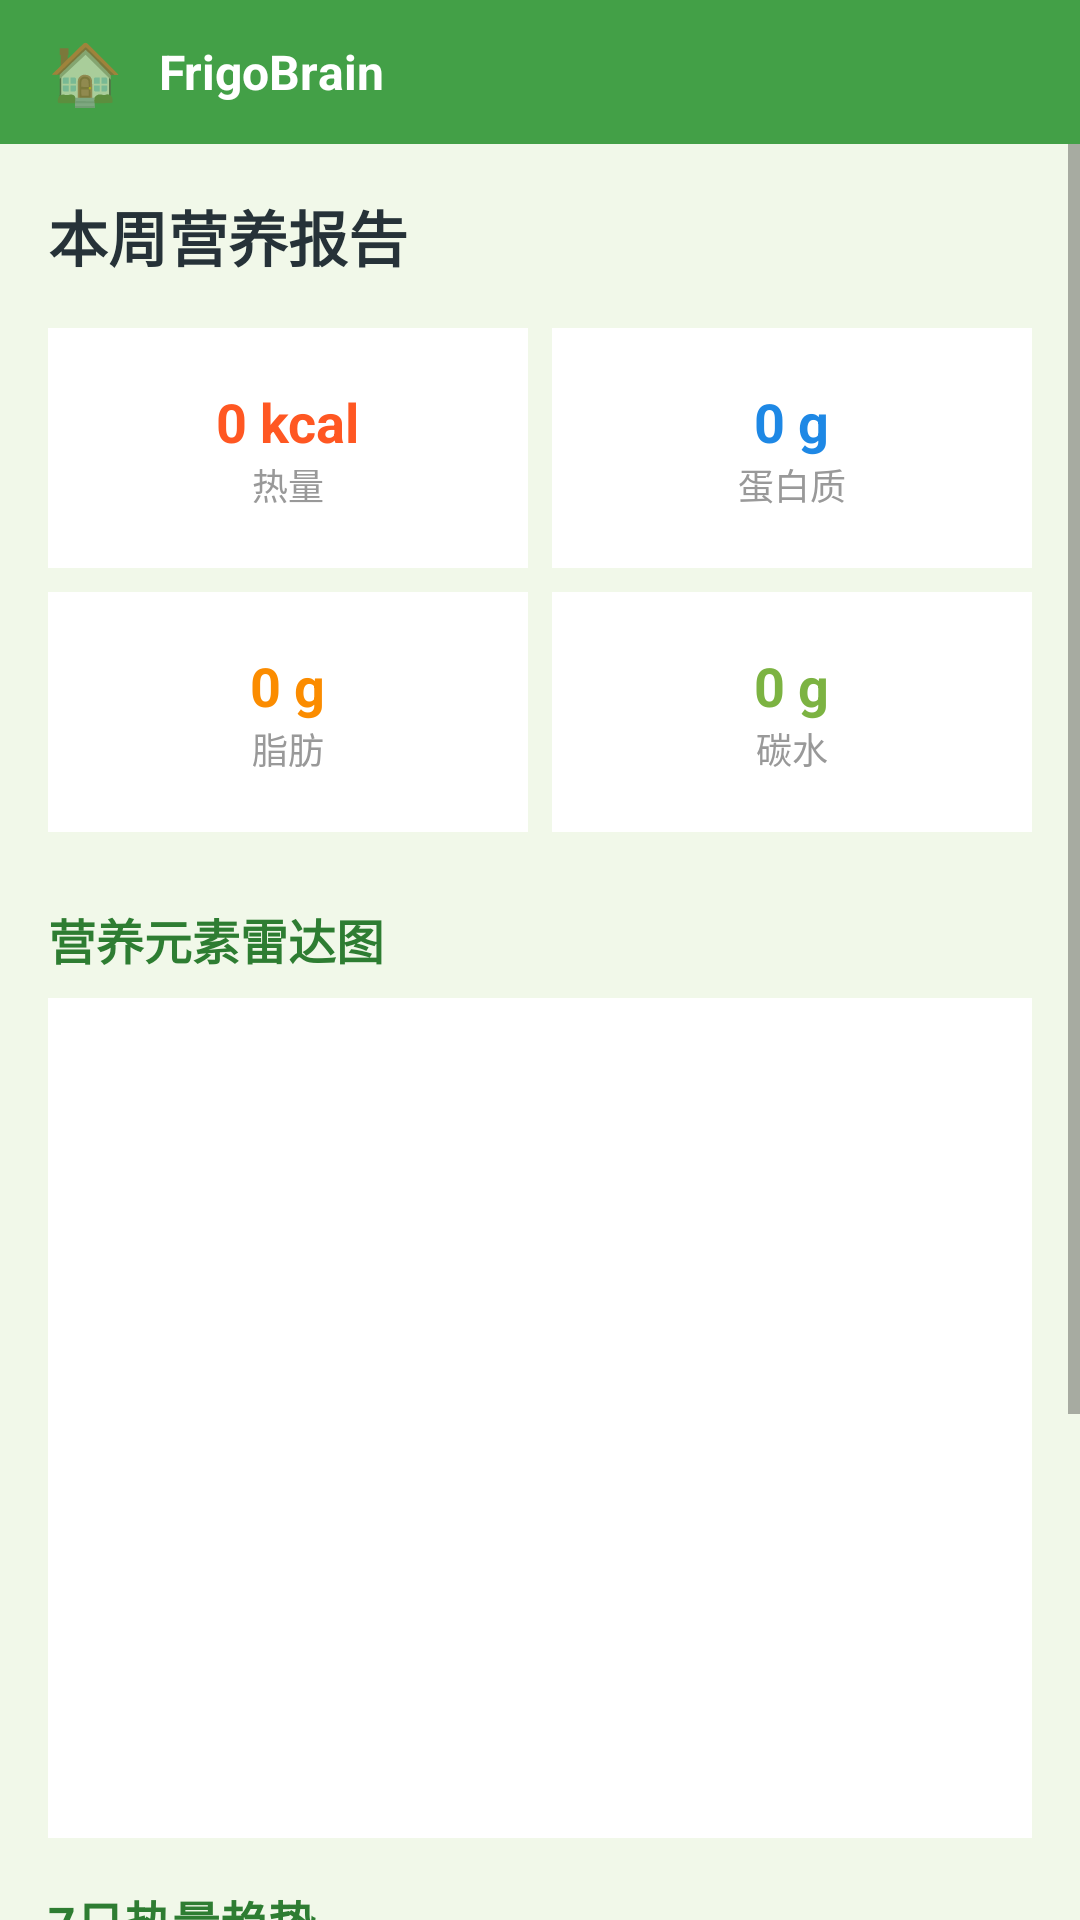

Android layout source for this screen:
<!-- AndroidManifest.xml: application theme Theme.FrigoBrain -->
<!-- res/layout/activity_nutrition.xml -->
<?xml version="1.0" encoding="utf-8"?>
<LinearLayout xmlns:android="http://schemas.android.com/apk/res/android"
    android:layout_width="match_parent"
    android:layout_height="match_parent"
    android:orientation="vertical">

    <include layout="@layout/include_header" />

    <ScrollView
        android:layout_width="match_parent"
        android:layout_height="0dp"
        android:layout_weight="1"
        android:background="@color/background">

        <LinearLayout
            android:layout_width="match_parent"
            android:layout_height="wrap_content"
            android:orientation="vertical"
            android:padding="16dp">

            <TextView
                android:layout_width="wrap_content"
                android:layout_height="wrap_content"
                android:text="本周营养报告"
                android:textColor="@color/onBackground"
                android:textSize="20sp"
                android:textStyle="bold" />

            <LinearLayout
                android:layout_width="match_parent"
                android:layout_height="wrap_content"
                android:layout_marginTop="16dp"
                android:orientation="horizontal">

                <LinearLayout
                    android:layout_width="0dp"
                    android:layout_height="80dp"
                    android:layout_weight="1"
                    android:background="@color/surface"
                    android:gravity="center"
                    android:orientation="vertical">

                    <TextView
                        android:id="@+id/tv_calories"
                        android:layout_width="wrap_content"
                        android:layout_height="wrap_content"
                        android:text="0 kcal"
                        android:textColor="@color/calorie"
                        android:textSize="18sp"
                        android:textStyle="bold" />

                    <TextView
                        android:layout_width="wrap_content"
                        android:layout_height="wrap_content"
                        android:text="热量"
                        android:textColor="#999"
                        android:textSize="12sp" />
                </LinearLayout>

                <LinearLayout
                    android:layout_width="0dp"
                    android:layout_height="80dp"
                    android:layout_weight="1"
                    android:layout_marginStart="8dp"
                    android:background="@color/surface"
                    android:gravity="center"
                    android:orientation="vertical">

                    <TextView
                        android:id="@+id/tv_protein"
                        android:layout_width="wrap_content"
                        android:layout_height="wrap_content"
                        android:text="0 g"
                        android:textColor="@color/protein"
                        android:textSize="18sp"
                        android:textStyle="bold" />

                    <TextView
                        android:layout_width="wrap_content"
                        android:layout_height="wrap_content"
                        android:text="蛋白质"
                        android:textColor="#999"
                        android:textSize="12sp" />
                </LinearLayout>
            </LinearLayout>

            <LinearLayout
                android:layout_width="match_parent"
                android:layout_height="wrap_content"
                android:layout_marginTop="8dp"
                android:orientation="horizontal">

                <LinearLayout
                    android:layout_width="0dp"
                    android:layout_height="80dp"
                    android:layout_weight="1"
                    android:background="@color/surface"
                    android:gravity="center"
                    android:orientation="vertical">

                    <TextView
                        android:id="@+id/tv_fat"
                        android:layout_width="wrap_content"
                        android:layout_height="wrap_content"
                        android:text="0 g"
                        android:textColor="@color/fat"
                        android:textSize="18sp"
                        android:textStyle="bold" />

                    <TextView
                        android:layout_width="wrap_content"
                        android:layout_height="wrap_content"
                        android:text="脂肪"
                        android:textColor="#999"
                        android:textSize="12sp" />
                </LinearLayout>

                <LinearLayout
                    android:layout_width="0dp"
                    android:layout_height="80dp"
                    android:layout_weight="1"
                    android:layout_marginStart="8dp"
                    android:background="@color/surface"
                    android:gravity="center"
                    android:orientation="vertical">

                    <TextView
                        android:id="@+id/tv_carbs"
                        android:layout_width="wrap_content"
                        android:layout_height="wrap_content"
                        android:text="0 g"
                        android:textColor="@color/carbs"
                        android:textSize="18sp"
                        android:textStyle="bold" />

                    <TextView
                        android:layout_width="wrap_content"
                        android:layout_height="wrap_content"
                        android:text="碳水"
                        android:textColor="#999"
                        android:textSize="12sp" />
                </LinearLayout>
            </LinearLayout>

            <TextView
                android:layout_width="wrap_content"
                android:layout_height="wrap_content"
                android:layout_marginTop="24dp"
                android:text="营养元素雷达图"
                android:textColor="@color/primaryDark"
                android:textSize="16sp"
                android:textStyle="bold" />

            <FrameLayout
                android:id="@+id/chart_radar_container"
                android:layout_width="match_parent"
                android:layout_height="280dp"
                android:layout_marginTop="8dp"
                android:background="@color/surface" />

            <TextView
                android:layout_width="wrap_content"
                android:layout_height="wrap_content"
                android:layout_marginTop="16dp"
                android:text="7日热量趋势"
                android:textColor="@color/primaryDark"
                android:textSize="16sp"
                android:textStyle="bold" />

            <FrameLayout
                android:id="@+id/chart_trend_container"
                android:layout_width="match_parent"
                android:layout_height="200dp"
                android:layout_marginTop="8dp"
                android:background="@color/surface" />

        </LinearLayout>
    </ScrollView>
</LinearLayout>
<!-- res/layout/include_header.xml (included above) -->
<?xml version="1.0" encoding="utf-8"?>
<LinearLayout xmlns:android="http://schemas.android.com/apk/res/android"
    android:layout_width="match_parent"
    android:layout_height="48dp"
    android:background="@color/primary"
    android:gravity="center_vertical"
    android:orientation="horizontal"
    android:paddingHorizontal="12dp">

    <TextView
        android:id="@+id/btn_home"
        android:layout_width="wrap_content"
        android:layout_height="wrap_content"
        android:text="🏠"
        android:textSize="20sp"
        android:padding="4dp"
        android:clickable="true"
        android:focusable="true"
        android:background="?attr/selectableItemBackgroundBorderless" />

    <TextView
        android:id="@+id/tv_page_title"
        android:layout_width="0dp"
        android:layout_height="wrap_content"
        android:layout_weight="1"
        android:layout_marginStart="8dp"
        android:text="FrigoBrain"
        android:textColor="@android:color/white"
        android:textSize="16sp"
        android:textStyle="bold" />
</LinearLayout>
<!-- resources referenced by this layout -->
<resources>
  <color name="background">#F1F8E9</color>
  <color name="calorie">#FF5722</color>
  <color name="carbs">#7CB342</color>
  <color name="fat">#FB8C00</color>
  <color name="onBackground">#263238</color>
  <color name="primary">#43A047</color>
  <color name="primaryDark">#2E7D32</color>
  <color name="protein">#1E88E5</color>
  <color name="surface">#FFFFFF</color>
  <style name="Theme.FrigoBrain" parent="Theme.MaterialComponents.Light.NoActionBar">
          <item name="colorPrimary">@color/primary</item>
          <item name="colorPrimaryDark">@color/primaryDark</item>
          <item name="colorAccent">@color/accent</item>
          <item name="colorPrimaryVariant">@color/primaryDark</item>
          <item name="colorOnPrimary">@color/onPrimary</item>
          <item name="android:colorBackground">@color/background</item>
          <item name="android:statusBarColor">@color/primaryDark</item>
          <item name="colorSurface">@color/surface</item>
          <item name="colorOnSurface">@color/onBackground</item>
          <item name="bottomNavigationStyle">@style/BottomNav</item>
      </style>
  <color name="accent">#FF7043</color>
  <color name="onPrimary">#FFFFFF</color>
  <style name="BottomNav" parent="Widget.MaterialComponents.BottomNavigationView">
          <item name="itemIconTint">@color/primary</item>
          <item name="itemTextColor">@color/primary</item>
          <item name="android:background">@color/surface</item>
          <item name="elevation">8dp</item>
      </style>
</resources>
